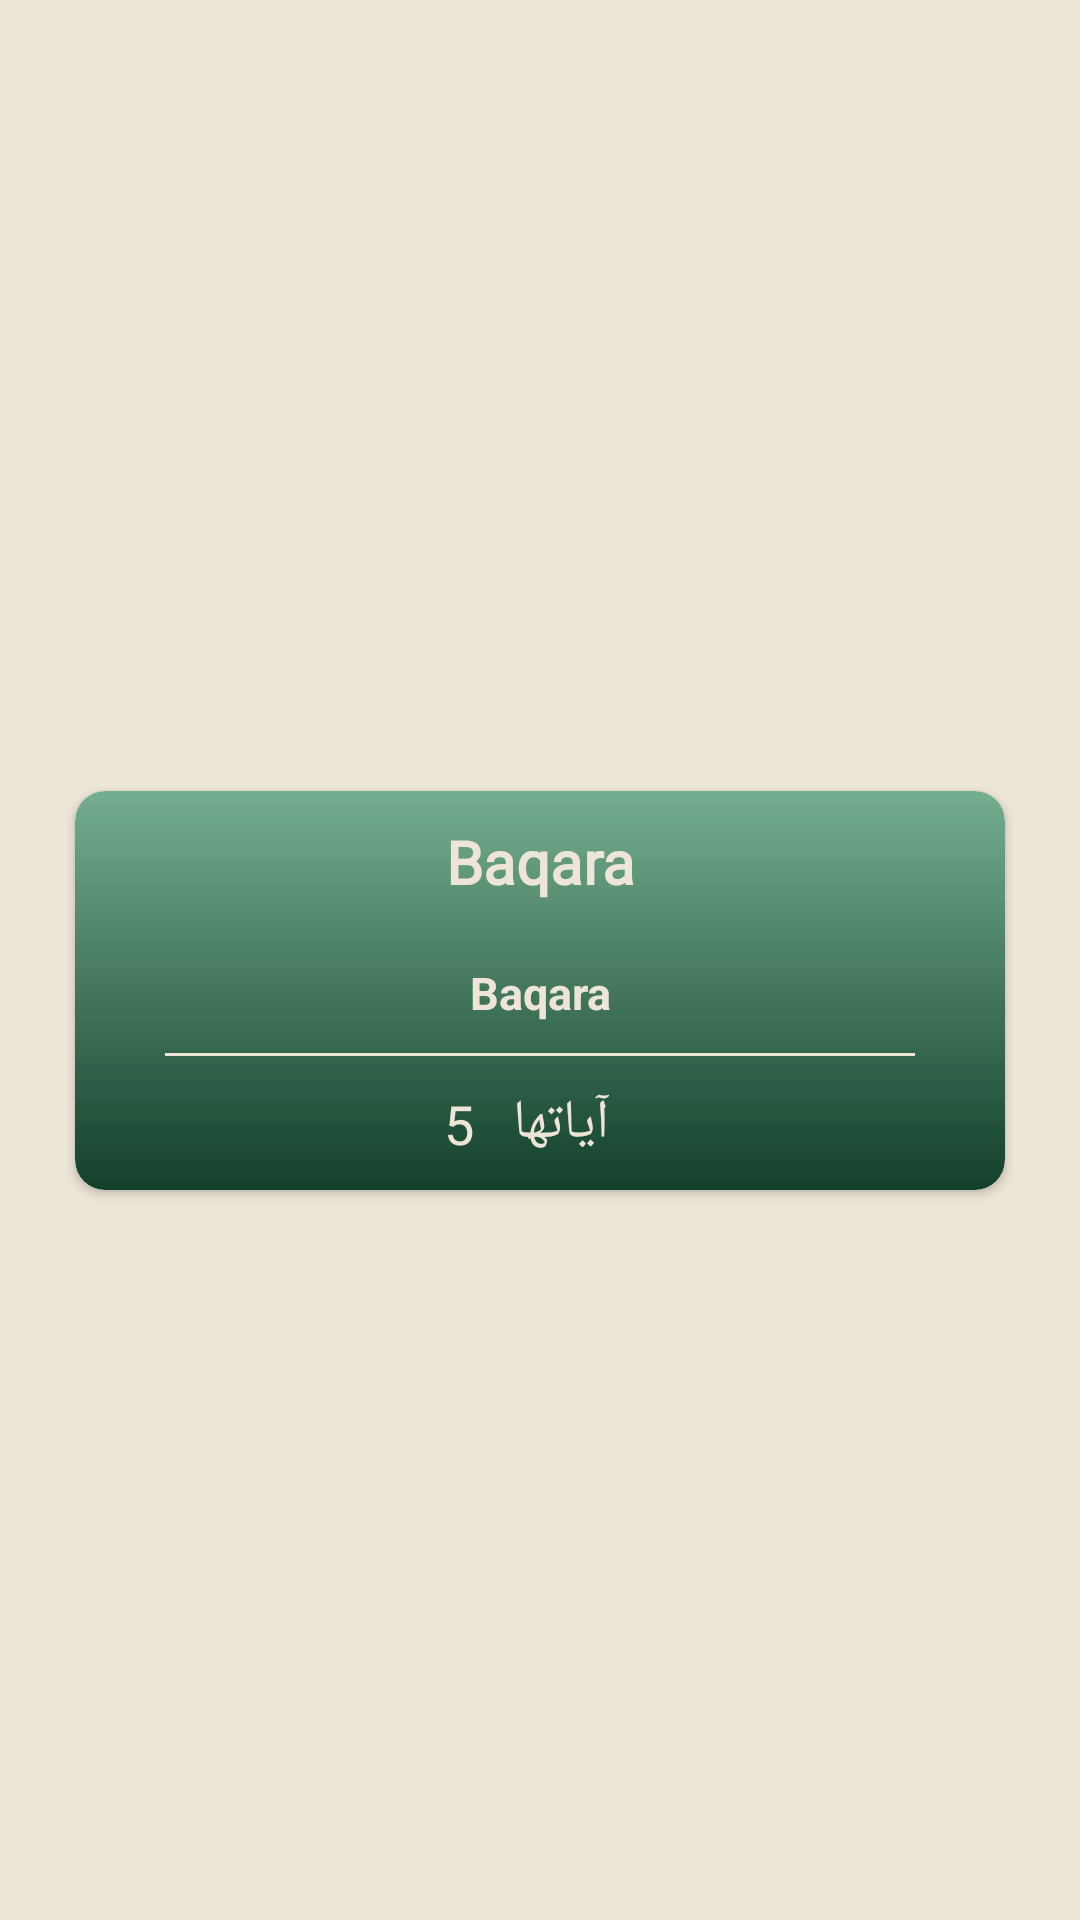

The Android layout XML behind this screen, and the referenced resources:
<!-- AndroidManifest.xml: application theme Base.Theme.ZekronHakeem -->
<!-- res/layout/sura_footer.xml -->
<?xml version="1.0" encoding="utf-8"?>
<androidx.constraintlayout.widget.ConstraintLayout xmlns:android="http://schemas.android.com/apk/res/android"
    xmlns:tools="http://schemas.android.com/tools"
    android:layout_width="match_parent"
    android:layout_height="wrap_content"
    xmlns:app="http://schemas.android.com/apk/res-auto">

    <androidx.cardview.widget.CardView
        android:id="@+id/nextSurahCard"
        android:layout_width="match_parent"
        android:layout_height="wrap_content"
        android:layout_marginBottom="10dp"
        android:layout_marginTop="30dp"
        android:layout_marginStart="25dp"
        android:layout_marginEnd="25dp"

        android:visibility="visible"
        app:cardCornerRadius="10dp"
        app:layout_constraintTop_toTopOf="parent"
        app:layout_constraintRight_toRightOf="parent"
        app:layout_constraintLeft_toLeftOf="parent"
        app:layout_constraintBottom_toBottomOf="parent"
        tools:layout_editor_absoluteX="30dp">

        <LinearLayout
            android:layout_width="match_parent"
            android:layout_height="wrap_content"
            android:background="@drawable/info_cover_view"
            android:orientation="vertical">

            <TextView
                android:id="@+id/nextArabicName"
                android:layout_width="match_parent"
                android:layout_height="wrap_content"
                android:fontFamily="@font/uthman"
                android:gravity="center"
                android:padding="10dp"
                android:text="Baqara"
                android:textColor="@color/background"
                android:textSize="20sp"
                android:textStyle="bold" />

            <TextView
                android:id="@+id/nextEnglishName"
                android:layout_width="match_parent"
                android:layout_height="wrap_content"
                android:gravity="center"
                android:padding="10dp"
                android:text="Baqara"
                android:textColor="@color/background"
                android:textSize="15sp"
                android:textStyle="bold"
                android:visibility="visible" />

            <View
                android:layout_width="match_parent"
                android:layout_height="1dp"
                android:layout_marginStart="30dp"
                android:layout_marginEnd="30dp"
                android:background="@color/background" />

            <LinearLayout
                android:layout_width="wrap_content"
                android:layout_height="wrap_content"
                android:layout_gravity="center"
                android:layout_marginTop="10dp"
                android:layout_marginBottom="10dp"
                android:orientation="horizontal">


                <androidx.constraintlayout.widget.ConstraintLayout
                    android:layout_width="wrap_content"
                    android:layout_height="wrap_content"
                    android:layout_gravity="center"
                    android:gravity="center"
                    android:orientation="horizontal">

                    <TextView
                        android:id="@+id/nextNumberOfVerses"
                        android:layout_width="wrap_content"
                        android:layout_height="wrap_content"
                        android:text="5"
                        android:textColor="@color/background"
                        android:textSize="18sp"
                        app:layout_constraintBottom_toBottomOf="parent"
                        app:layout_constraintLeft_toLeftOf="parent"
                        app:layout_constraintRight_toLeftOf="@+id/textView"
                        app:layout_constraintTop_toTopOf="parent" />

                    <TextView
                        android:id="@+id/textView"
                        android:layout_width="wrap_content"
                        android:layout_height="wrap_content"
                        android:text="  آياتها   "
                        android:textColor="@color/background"
                        android:textSize="18sp"
                        app:layout_constraintBottom_toBottomOf="parent"
                        app:layout_constraintRight_toRightOf="parent"
                        app:layout_constraintTop_toTopOf="parent" />
                </androidx.constraintlayout.widget.ConstraintLayout>

            </LinearLayout>

        </LinearLayout>

    </androidx.cardview.widget.CardView>
</androidx.constraintlayout.widget.ConstraintLayout>
<!-- resources referenced by this layout -->
<resources>
  <color name="background">#EDE5D7</color>
  <!-- drawable info_cover_view (drawable) -->
  <?xml version="1.0" encoding="utf-8"?>
  <shape xmlns:android="http://schemas.android.com/apk/res/android">
  <gradient android:startColor="@color/cardGradient1"
      android:endColor="@color/cardGradient2"
      android:angle="-45"
      />
      <corners android:radius="10dp"/>
  </shape>
  <style name="Base.Theme.ZekronHakeem" parent="Theme.Material3.DayNight.NoActionBar">
          
          
          <item name="background">@color/colorOnPrimary</item>
          <item name="android:colorSecondary">@color/primary</item>
          <item name="android:navigationBarColor">@color/colorOnPrimary</item>
          <item name="colorOnSurface">#335136</item>
          <item name="colorOnSecondaryContainer">@color/black</item>
          <item name="colorSecondary">@color/black</item>
          <item name="colorTertiary">@color/black</item>
          <item name="colorTertiaryContainer">@color/black</item>
          <item name="colorOnTertiaryContainer">@color/black</item>
          <item name="colorError">@color/black</item>
          <item name="colorErrorContainer">@color/black</item>
          <item name="colorOnBackground">@color/black</item>
          <item name="colorOnPrimaryContainer">@color/black</item>
          <item name="colorOnPrimary">@color/black</item>
          <item name="colorOnSecondary">@color/black</item>
          <item name="colorOnTertiary">@color/black</item>
  
          <item name="colorPrimary">@color/primary</item>
          <item name="android:textColor">@color/primary</item>
          <item name="android:textColorPrimary">@color/primary</item>
          <item name="android:colorBackground">@color/background</item>
          <item name="colorSecondaryContainer">@color/background</item>
          <item name="colorPrimaryDark">@color/background</item>
          <item name="colorControlActivated">@color/primary</item>
  
  
      </style>
  <color name="cardGradient1">#A62B8154</color>
  <color name="cardGradient2">@color/gradient1</color>
  <color name="colorOnPrimary">#136115</color>
  <color name="primary">#2B8154</color>
  <color name="black">#FF000000</color>
  <color name="gradient1">#13402B</color>
</resources>
